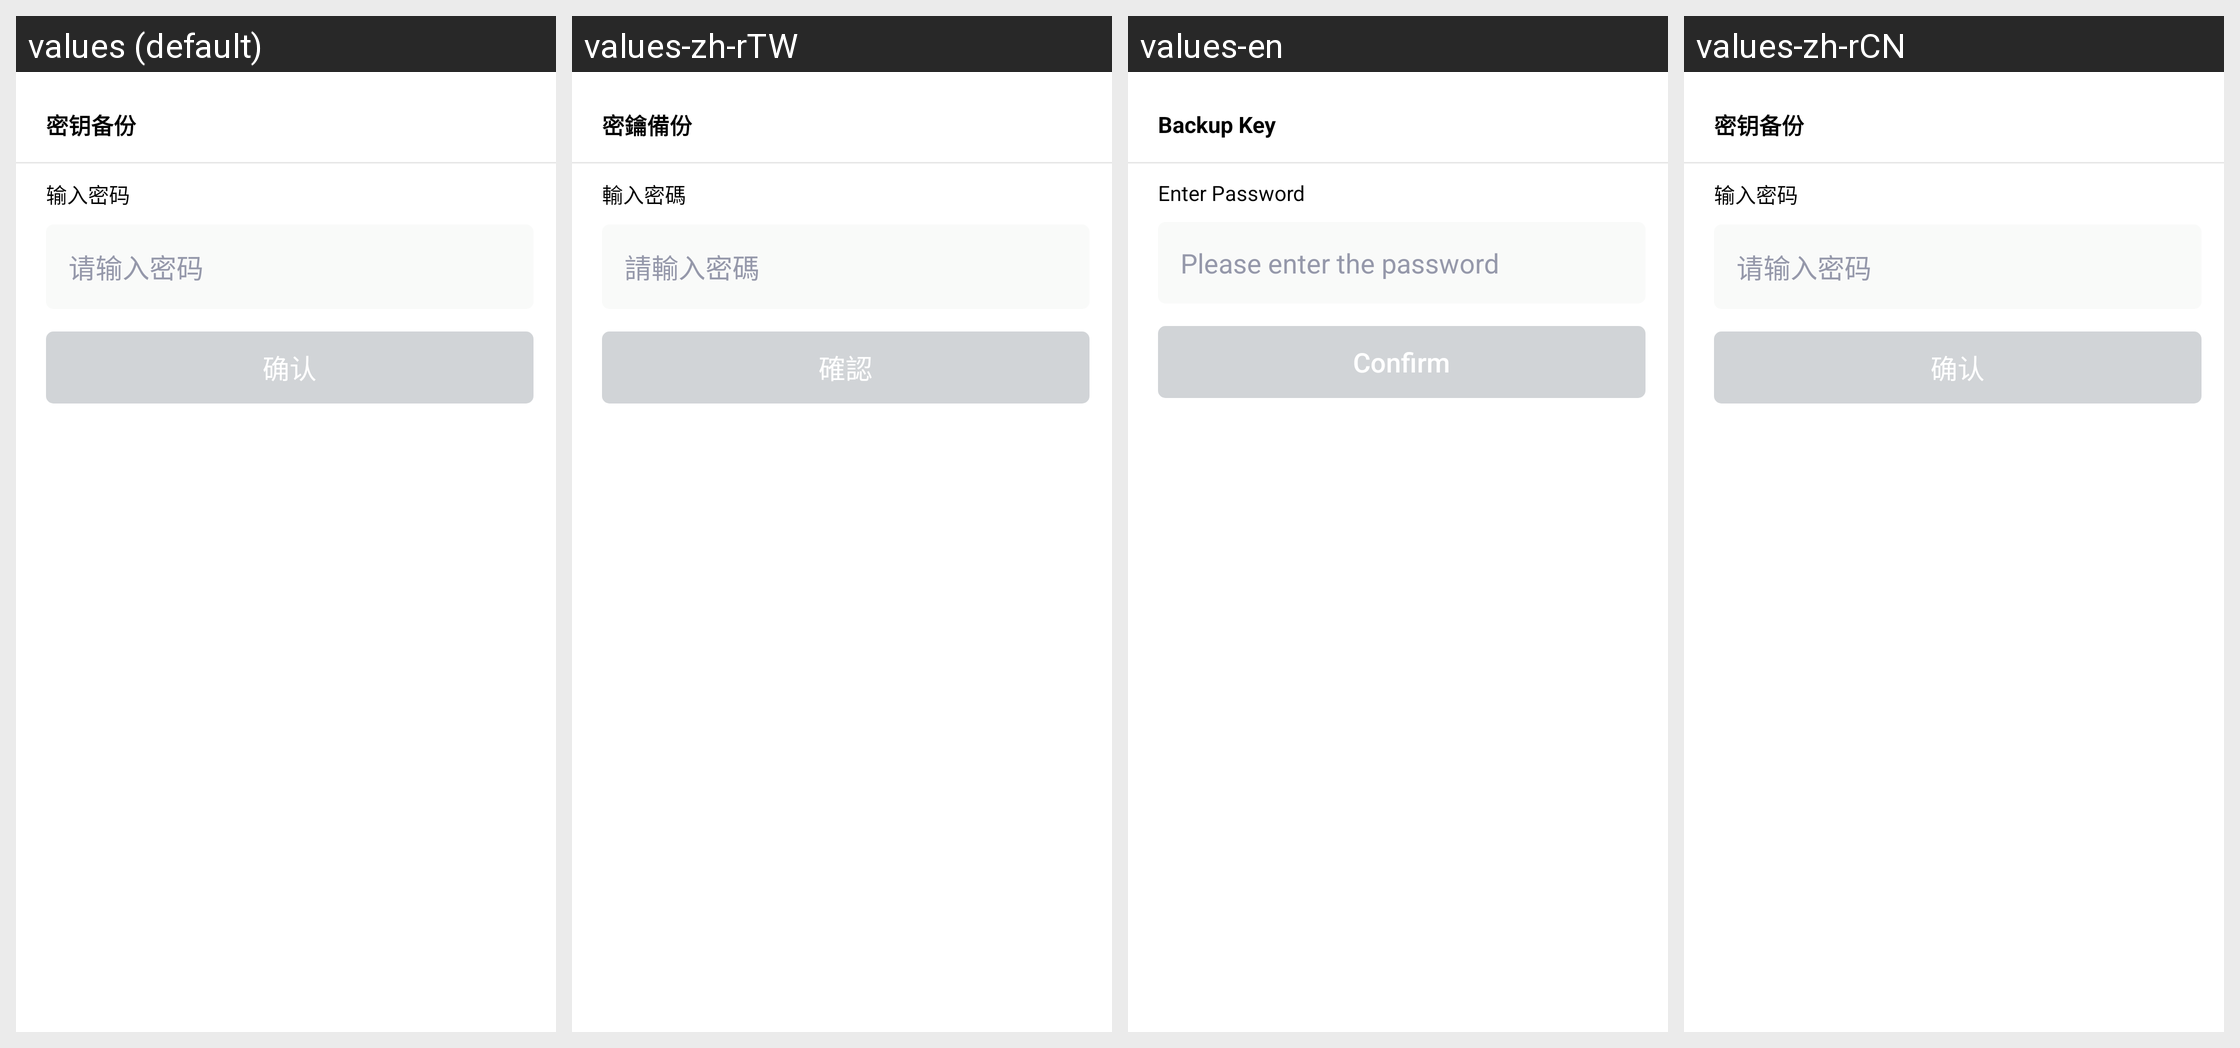

The Android screen above is rendered under several locales of the same app. Produce the string resources it draws, with the default and per-locale values.
Android screen res/layout/dialog_input_password.xml rendered under 4 locales, left to right: values (default), values-zh-rTW, values-en, values-zh-rCN. Device: Nexus 5 (rendered at 1080×1920; each locale shown at half size, 540×960, under a caption strip naming it); theme Theme.MaterialComponents.DayNight.NoActionBar.
Strings drawn on this screen, with the default value and each locale's value (text and hints the layout hard-codes, and strings that could not be matched under every locale, appear in the picture but are not listed):

secret_key_backup
  values: 密钥备份
  values-zh-rTW: 密鑰備份
  values-en: Backup Key
  values-zh-rCN: 密钥备份

input_password
  values: 输入密码
  values-zh-rTW: 輸入密碼
  values-en: Enter Password
  values-zh-rCN: 输入密码

please_input_password
  values: 请输入密码
  values-zh-rTW: 請輸入密碼
  values-en: Please enter the password
  values-zh-rCN: 请输入密码

confirm
  values: 确认
  values-zh-rTW: 確認
  values-en: Confirm
  values-zh-rCN: 确认
